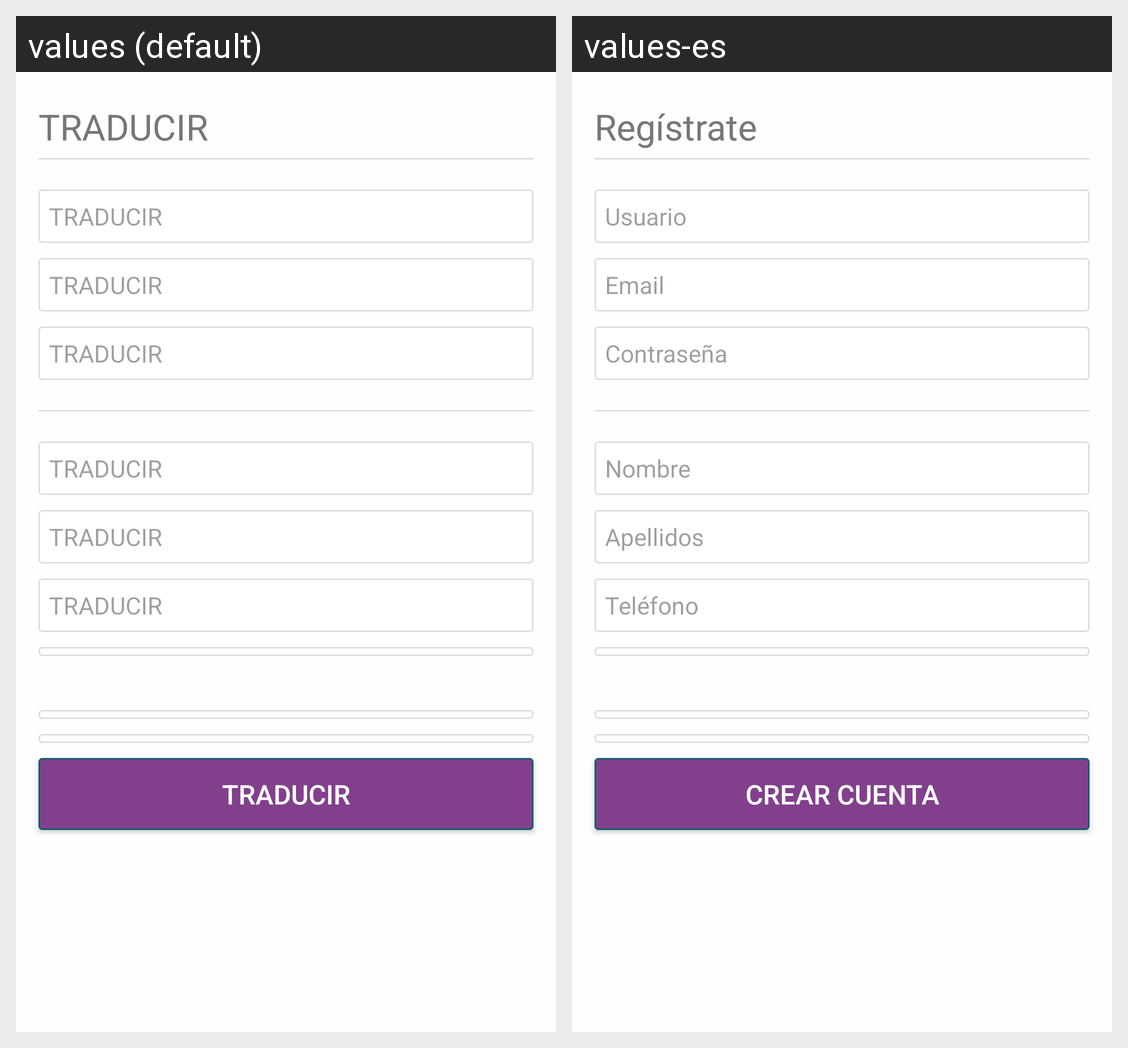

Here is an Android app screen in its default locale and in the app's own translations. Write out the translated-string differences for the strings that appear on this screen.
Android screen res/layout/fragment_user_sign_up.xml rendered under 2 locales, left to right: values (default), values-es. Device: Nexus 5 (rendered at 1080×1920; each locale shown at half size, 540×960, under a caption strip naming it); theme AppTheme.
Strings drawn on this screen, with the default value and each locale's value (text and hints the layout hard-codes, and strings that could not be matched under every locale, appear in the picture but are not listed):

signup_user_title
  values: TRADUCIR
  values-es: Regístrate

signup_user_username
  values: TRADUCIR
  values-es: Usuario

signup_user_usermail
  values: TRADUCIR
  values-es: Email

signup_user_userpass
  values: TRADUCIR
  values-es: Contraseña

signup_user_name
  values: TRADUCIR
  values-es: Nombre

signup_user_lastname
  values: TRADUCIR
  values-es: Apellidos

signup_user_phone
  values: TRADUCIR
  values-es: Teléfono

signup_user_signup
  values: TRADUCIR
  values-es: Crear cuenta
